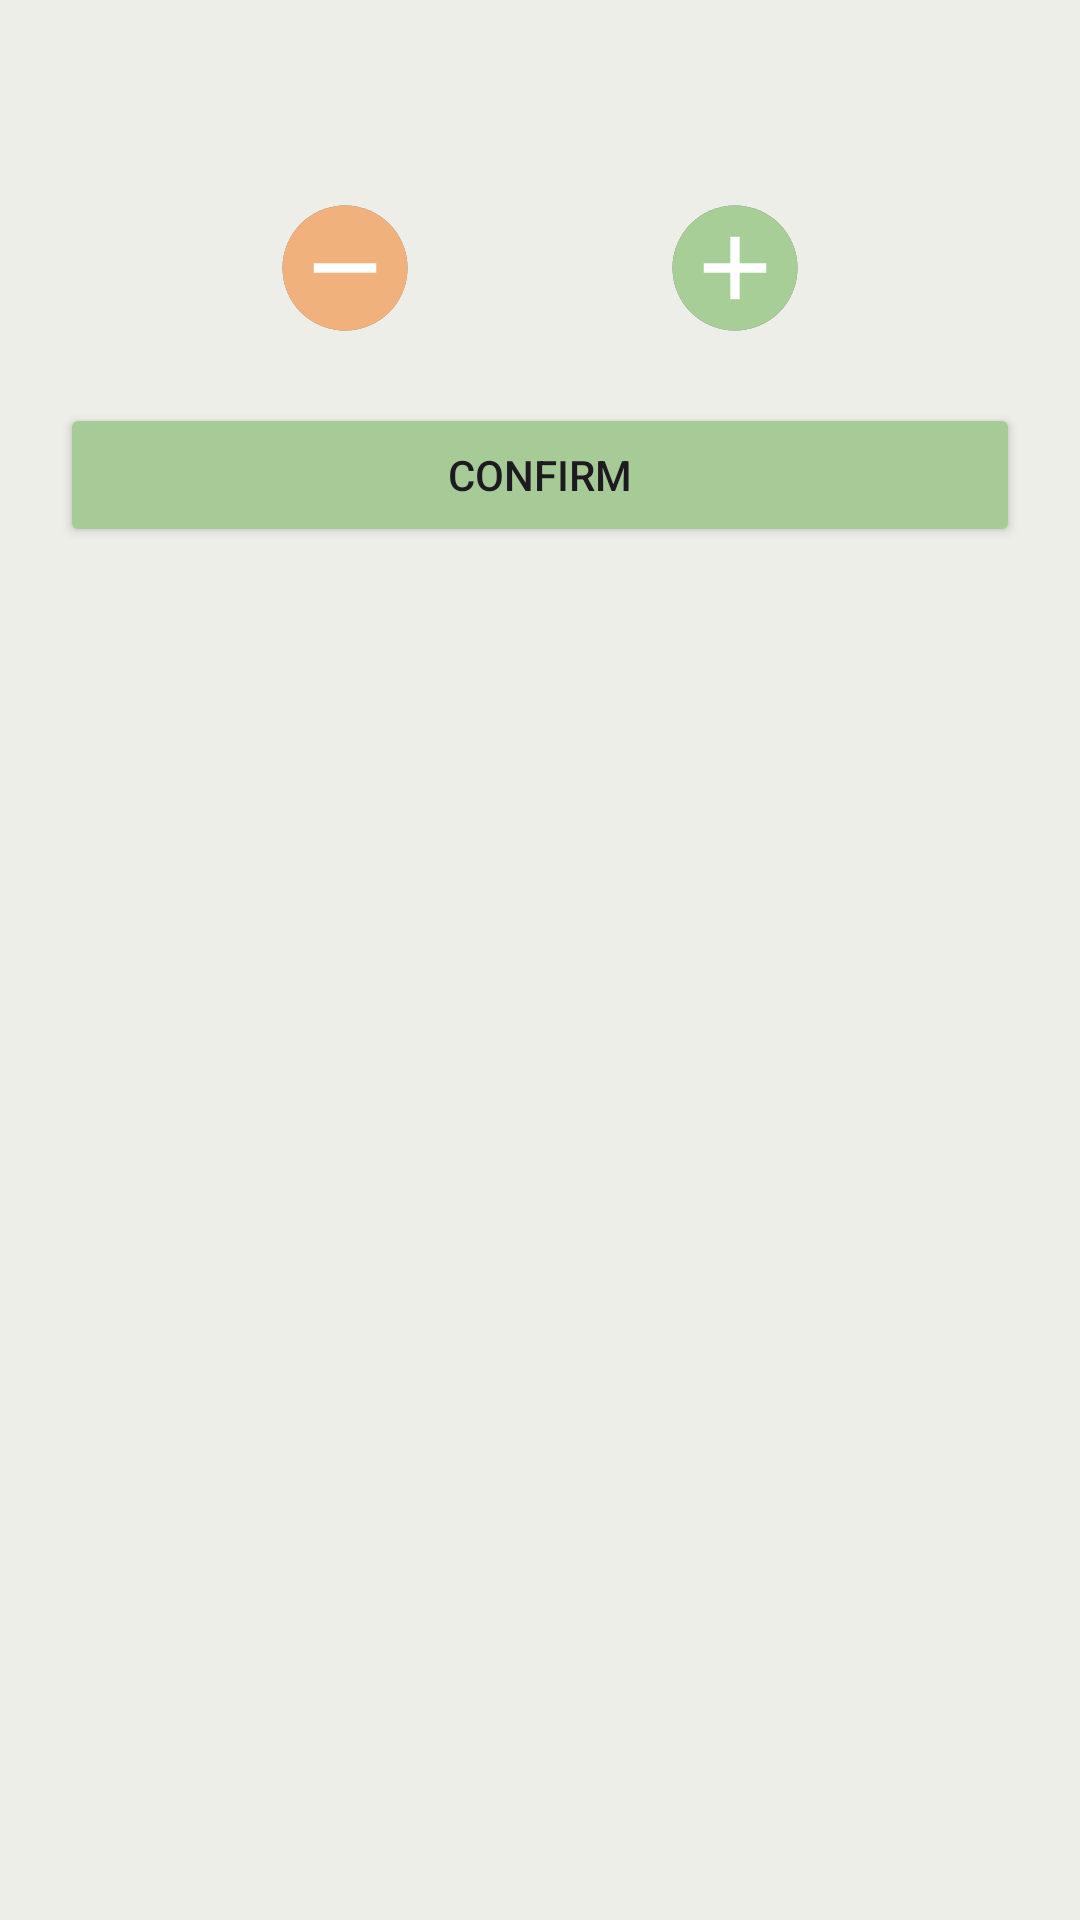

Layout XML and referenced resources for this Android screen:
<!-- AndroidManifest.xml: application theme Theme.GFaim -->
<!-- res/layout/dialogue_quantity.xml -->
<?xml version="1.0" encoding="utf-8"?>
<LinearLayout xmlns:android="http://schemas.android.com/apk/res/android"
    android:layout_width="match_parent"
    android:layout_height="wrap_content"
    android:orientation="vertical"
    android:padding="20dp"
    android:background="#EEEEE9">

    <TextView
        android:id="@+id/tvItemName"
        android:layout_width="wrap_content"
        android:layout_height="wrap_content"
        android:textSize="18sp"
        android:textStyle="bold"
        android:layout_gravity="center"/>

    <LinearLayout
        android:layout_width="match_parent"
        android:layout_height="wrap_content"
        android:orientation="horizontal"
        android:gravity="center"
        android:layout_marginTop="20dp">

        <TextView
            android:id="@+id/btnDecrease"
            android:layout_width="50dp"
            android:layout_height="50dp"
            android:background="@drawable/ic_minus"
            android:textSize="22sp"/>

        <TextView
            android:id="@+id/tvQuantity"
            android:layout_width="80dp"
            android:layout_height="50dp"
            android:gravity="center"
            android:textSize="18sp"/>

        <TextView
            android:id="@+id/btnIncrease"
            android:layout_width="50dp"
            android:layout_height="50dp"
            android:background="@drawable/ic_add"
            android:textSize="22sp"/>
    </LinearLayout>

    <Button
        android:id="@+id/btnConfirm"
        android:layout_width="match_parent"
        android:layout_height="wrap_content"
        android:text="@string/confirm"
        android:backgroundTint="@color/greenBtn"
        android:layout_marginTop="20dp"/>
</LinearLayout>
<!-- resources referenced by this layout -->
<resources>
  <color name="greenBtn">#A6CB96</color>
  <!-- drawable ic_add: png bitmap (drawable, 3525 bytes) -->
  <!-- drawable ic_minus (drawable) -->
  <vector xmlns:android="http://schemas.android.com/apk/res/android"
      android:width="68dp"
      android:height="68dp"
      android:viewportWidth="24"
      android:viewportHeight="24">
  
      
      <path
          android:fillColor="#80000000"
          android:pathData="M12,2A10,10 0,1 1 2,12A10,10 0,0 1 12,2z"
          android:translateX="1"
          android:translateY="1"
          android:scaleX="1.1"
          android:scaleY="1.1"/>
  
      
      <path
          android:fillColor="@color/orangeBtn"
          android:pathData="M12,2A10,10 0,1 1 2,12A10,10 0,0 1 12,2z"/>
  
      
      <path
          android:fillColor="#FFFFFF"
          android:strokeWidth="1.5"
          android:strokeColor="#FFFFFF"
          android:pathData="M7,12 L17,12"/>
  </vector>
  <string name="confirm">Confirm</string>
  <style name="Theme.GFaim" parent="Base.Theme.GFaim" />
  <color name="orangeBtn">#F1B17D</color>
  <style name="Base.Theme.GFaim" parent="Theme.Material3.DayNight.NoActionBar" />
</resources>
